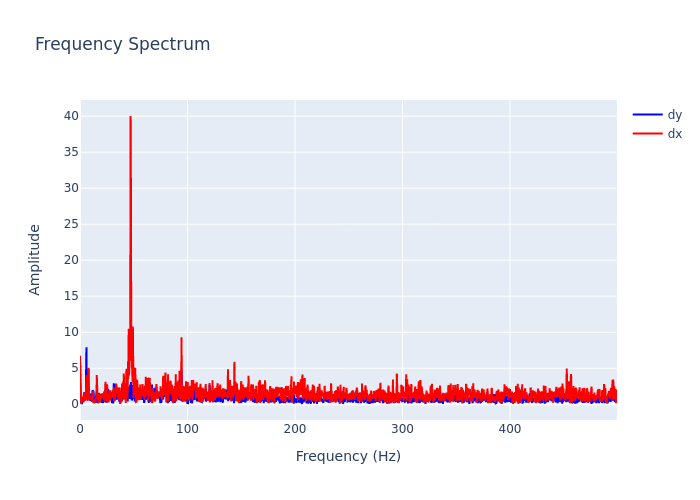

Source data for this figure (header and first rows):
, frequency, dx, dy
0, 0.0, 6.686, 6.737
1, 0.2999, 0.7195, 0.5752
2, 0.5997, 0.3505, 0.3606
3, 0.8996, 0.3099, 0.4628
4, 1.199, 0.2784, 0.2197
5, 1.499, 0.4672, 0.04373
6, 1.799, 0.9089, 0.1259
7, 2.099, 0.3815, 0.8487
8, 2.399, 1.056, 0.3292
9, 2.699, 0.3745, 0.669
10, 2.999, 0.5329, 0.276
11, 3.298, 0.57, 0.4108
12, 3.598, 1.434, 0.5374
13, 3.898, 1.604, 1.667
14, 4.198, 0.6395, 0.9527
15, 4.498, 1.108, 0.6887
16, 4.798, 0.5027, 1.029
17, 5.097, 0.771, 0.9796
18, 5.397, 0.961, 0.7224
19, 5.697, 2.274, 4.739
20, 5.997, 4.067, 7.912
21, 6.297, 1.117, 1.753
22, 6.597, 0.8102, 1.014
23, 6.897, 0.7656, 1.552
24, 7.196, 0.4918, 1.208
25, 7.496, 1.091, 1.207
26, 7.796, 5.076, 4.893
27, 8.096, 2.778, 1.729
28, 8.396, 1.272, 1.051
29, 8.696, 0.6691, 0.8224
30, 8.996, 0.8068, 0.78
31, 9.295, 0.9516, 0.5077
32, 9.595, 0.6774, 0.8316
33, 9.895, 0.6368, 1.474
34, 10.19, 0.6875, 0.4554
35, 10.49, 1.322, 0.7265
36, 10.79, 0.7901, 0.4939
37, 11.09, 0.4872, 0.5018
38, 11.39, 0.873, 1.013
39, 11.69, 0.8486, 1.941
40, 11.99, 1.792, 1.6
41, 12.29, 0.3018, 1.802
42, 12.59, 0.2645, 1.676
43, 12.89, 0.653, 0.5749
44, 13.19, 0.1599, 0.4999
45, 13.49, 0.6272, 0.8745
46, 13.79, 0.3096, 0.977
47, 14.09, 0.4106, 1.076
48, 14.39, 0.4164, 0.196
49, 14.69, 0.9708, 0.7078
50, 14.99, 0.9793, 0.462
51, 15.29, 0.7437, 0.7814
52, 15.59, 4.057, 1.74
53, 15.89, 2.9, 1.5
54, 16.19, 1.058, 0.3742
55, 16.49, 0.735, 0.1639
56, 16.79, 1.021, 0.5961
57, 17.09, 0.6255, 0.6103
58, 17.39, 0.1612, 1.581
59, 17.69, 1.471, 1.384
... 1,607 more rows
